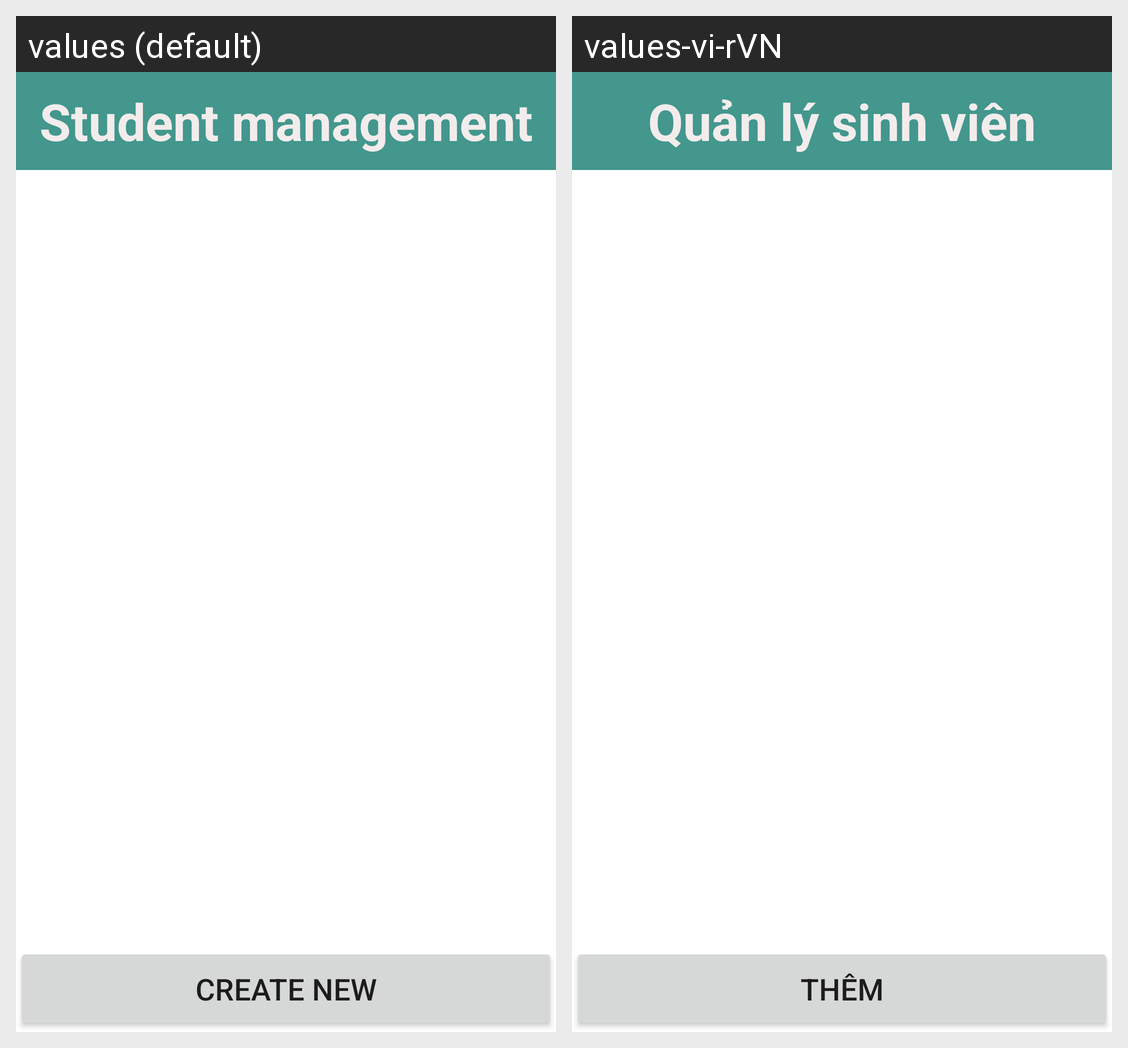

Strings drawn on this Android screen and how each of the app's shown locales translates them:
Android screen res/layout/activity_proccess_student.xml rendered under 2 locales, left to right: values (default), values-vi-rVN. Device: Nexus 5 (rendered at 1080×1920; each locale shown at half size, 540×960, under a caption strip naming it); theme Theme.Lebaonhi_dh51904155.
Strings drawn on this screen, with the default value and each locale's value (text and hints the layout hard-codes, and strings that could not be matched under every locale, appear in the picture but are not listed):

quanlysinhvien
  values: Student management
  values-vi-rVN: Quản lý sinh viên

nutadd
  values: Create new
  values-vi-rVN: Thêm
